Dataset: data (GitHub, AdamGinna/TrashRec_dataset). Classes: cardboard, glass, metal, paper, plastic, trash.

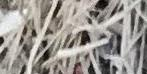
Label: trash

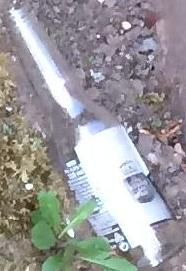
Label: glass

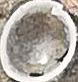
Label: plastic

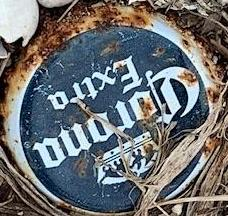
Label: metal

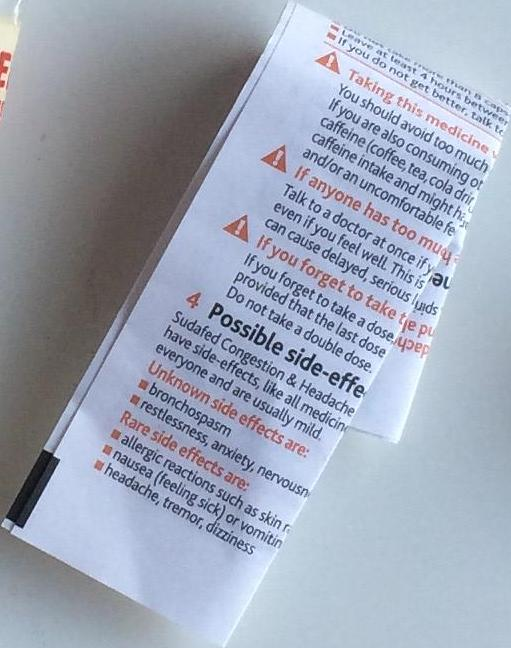
Label: paper

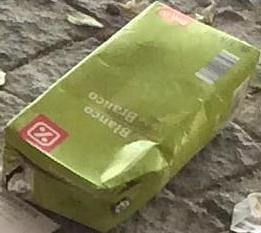
Label: cardboard
